pico-8 play session: hold ← + tap ❎, after a click and taps of 🅾, ❎, 🅾+❎, 🅾 in the second before t = 0

[t = 1 s] hold ← ~1s, tap ❎ ~2×
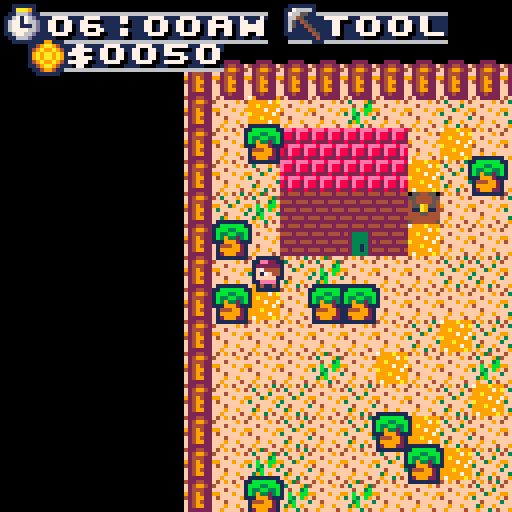
[t = 2 s] hold ← ~2s, tap ❎ ~4×
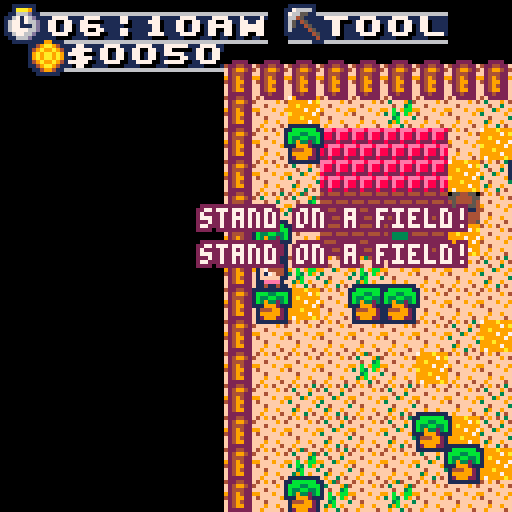
[t = 4 s] hold ← ~4s, tap ❎ ~7×
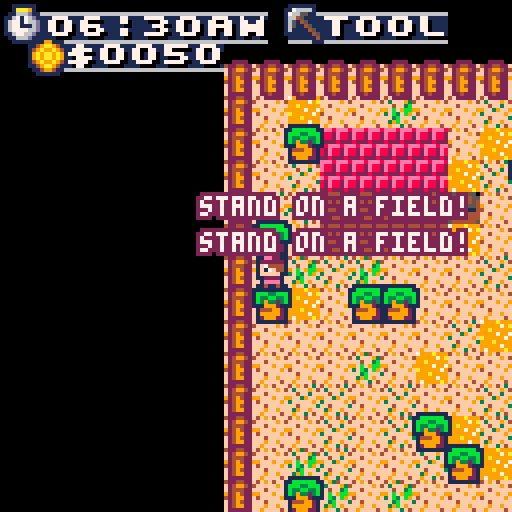
[t = 6 s] hold ← ~6s, tap ❎ ~10×
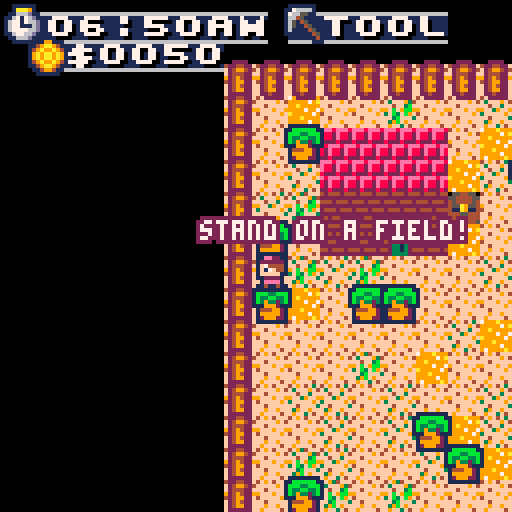
[t = 8 s] hold ← ~8s, tap ❎ ~14×
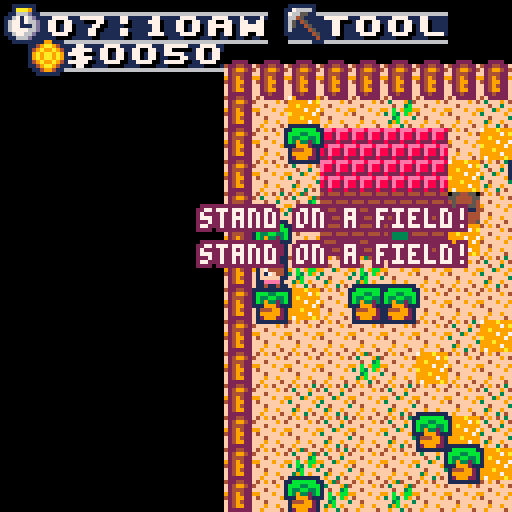

pico-8 cartridge
version 29
__lua__
-- pico's farm
-- fuwaneko games

function _init()
	music(0)
	pal(0,128,1) -- force disrupt
	pal()
	camera(96*8,0)
	
	fading=0
	fadespeed=5
	
	--sprite consts
	dirt=14
	path=15
	sgrass=10
	lgrass=11
	tree=129
	field=154
	solid_dirt=13
	fence=147
	wood=32
	chicken=163
	money=48
	stone=114
	axe=27
	hoe=28
	seeds=107
	seedling=130
	sprout=156
	plant=158
	rent=200
	days_to_rent=7
	gold=50
	
	--int consts
	sx=5 --start x
	sy=6 --start y
	t=0 --tick
	fr=8 --animation speed
	mw=63 --map width
	mh=31 --map height
	tree_flag=1 --flag for tree
	stone_flag=2 --flag for stone
	sell_spot=3 --flag for shipping
	craft_spot=4 --flag for crafting
	growth_time=600
	
	--anim consts
	idled={184,185}
	idler={186,187}
	idlel={188,189}
	idleu={190,191}
	walkd={176,177}
	walkr={178,179}
	walkl={180,181}
	walku={182,183}
	
	--misc consts
	h={-1,1,0,0}
	v={0,0,-1,1}
	walkdir={walkl,walkr,walku,walkd}
	idledir={idlel,idler,idleu,idled}
	mapobj={}
	mobs={}
	fields={}
	blips={}
	inventory={}
	tools={
								{name="scythe",sp=axe,use=tool_harvest},
								{name="hoe",sp=hoe,use=tool_plow},
								{name="seeds",sp=seeds,use=tool_seeds}
							}
	current_tool=1
	titleobj={}
	fade={[0]=0,17,18,19,20,16,22,6,24,25,9,27,28,29,29,31,0,0,16,17,16,16,5,0,2,4,0,3,1,18,2,4}
	--vars
	cx=0 --camera x
	cy=0 --camera y
	hours=6
	minutes=0
	am_pm="am"
	day=1
	menu_choice=1
	main_menu = {
														{"start",start_game},
														{"instructions",instructions},
														{"credits",credits}
													}
	
	setup_asciitables()
	init_player()
	init_map()
	init_title()
	
	instruct = {
												{"welcome!","grow crops to sell off and:make rent each week!:it'll increase over time:& with each thing you build:how long can you last?"},
												{"tools","scythe - harvest crops:hoe - plow fields:seeds - plant 'em: :stand in front of:the box by your house:to sell crops!"},
												{"controls","⬅️➡️⬆️⬇️ movement:❎ use tool:🅾️ open/close inventory"}
												}
	current_instruct=1
	
	shop={
						{"seeds - $2",plant,2,"gold","seeds",1},
						{"fence - 5 wood",fence,5,"wood","fences",1},
						{"path - 4 for $1",path,1,"gold","paths",4}
						}
	current_shop=1
	
	profits=0
	
	_drw=draw_title
	_upd=update_title
end

function _draw()
	_drw()
	draw_debug()
end

function _update()
	t+=1
	_upd()
end

function init_player()
	plyr={}
	plyr.x=sx*8
	plyr.y=sy*8
	plyr.mx=sx
	plyr.my=sy
	plyr.anim=idled
	plyr.dir=3
	plyr.spr=plyr.anim[1]
end

function init_map()
	mapweights={dirt,dirt,dirt,dirt,dirt,dirt,dirt,dirt,sgrass,sgrass,sgrass,sgrass,lgrass,lgrass,path,tree}
	
	for x=0,mw do
		for y=0,mh do
			if x==0 or x==mw or y==0 or y==mh then
				add_mob(fence,x,y,2)
				mset(x,y,solid_dirt)
			else
				tile=rnd_array(mapweights)
				if tile!=dirt and tile!=tree and mget(x,y)==dirt then
					if tile==path then
						mset(x,y,path)
					else
						add_obj(tile,x,y)
					end
				end
				if tile==tree and mget(x,y)==dirt then
					add_mob(tile,x,y,1)
					mset(x,y,tree)
				end
			end
		end
	end
end

function draw_debug()
	--printo(#fields,cx+64,cy+120,7,2)
end

function init_title()
	
	
	for i=96,127 do
		for j=0,31 do
			_t=mget(i,j)
			
			save_tile=false
			outline=0
			
			if _t==sgrass or _t==lgrass then
				mset(i,j,dirt)
				save_tile=true
			end
			if _t==tree or _t==chicken or _t==174 then
				mset(i,j,dirt)
				save_tile=true
				outline=1
			end
			if _t==fence then
				mset(i,j,dirt)
				save_tile=true
				outline=2
			end
			if _t==sprout or _t==plant then
				mset(i,j,field)
				save_tile=true
				outline=3
			end
			
			if save_tile then
				tile={}
				tile.sp=_t
				tile.x=i
				tile.y=j
				tile.o=outline
				add(titleobj,tile)
			end
		end
	end
end

function start_game()
	_upd=update_fade
	_drw=draw_fade
	next_upd=update_newday
	next_drw=draw_newday
	music(8)
	--add_inventory("seeds",20)
	--add_tool("destroy",72,tool_destroy)
end

function instructions()
	_drw=draw_instructions
	_upd=update_instructions
end

function draw_instructions()
	map()
	scroll_tile(139)
	_tx=split(instruct[current_instruct][2],":")
	bigwin(instruct[current_instruct][1],96*8+8,8,112,112,1,6,13)
	for i=0,#_tx-1 do
		print(_tx[i+1],96*8+12,24+i*12,7)
	end
	
	printo(current_instruct.."/"..#instruct,96*8+12,112,7,0)
	if current_instruct==1 then
		ntx="next ➡️ - 🅾️ close"
	else
		if current_instruct==#instruct then
			ntx="⬅️ prev"
		else
			ntx="⬅️ prev - next ➡️"
		end
	end
	printo(ntx,96*8+36,112,7,0)
end

function update_instructions()
	if btnp(🅾️) then
		_upd=update_title
		_drw=draw_title
	end
	if btnp(⬅️) then
		current_instruct-=1
	end
	if btnp(➡️) then
		current_instruct+=1
	end
	current_instruct=mid(1,current_instruct,#instruct)
end

function credits()
	_upd=update_credits
	_drw=draw_credits
end

function draw_credits()
	map()
	scroll_tile(139)
	bigwin("credits",96*8+8,8,112,112,1,6,13)
	_tx=split("made by @fuwaneko games:for toyboxjam2020:thanks to-:@thattomhall:@dw817:zep:the pico-8 community",":")
	for i=0,#_tx-1 do
		print(_tx[i+1],96*8+12,24+i*12,7)
	end
	printo("close 🅾️",96*8+12,112,7,0)
end

function update_credits()
	if btnp(🅾️) then
		_upd=update_title
		_drw=draw_title
	end	
end
-->8
--draw

function draw_title()
	
	if fading==0 then
		cls()
		
		map()
		camera(96*8,0)
		--[[
		for _t in all(titleobj) do
			if _t.o!=0 then
				ospr(_t.sp,_t.x*8,_t.y*8,_t.o)
			else
				spr(_t.sp,_t.x*8,_t.y*8)
			end
		end
		]]--
	else
		fadeout()
	end
	
	scroll_tile(139)
	
	dsprintxy(" pico's ",96*8,8,7,1,1)
	dsprintxy("  farm  ",96*8,24,7,12,12)

	for i=1,#main_menu do
		if menu_choice == i then 
			cl=12
			off=12
		else
			cl=1
			off=0
		end
		
		mo=main_menu[i]
		sprintxy("                ",96*8,48+i*12,7,cl,cl)
		sprintxy(mo[1],96*8+off+2,48+i*12,7,cl,cl)
	end
	
	print("@fuwanekogames",96*8+4,120,7,2)
end

function draw_main()
	cls()
	map()
	
	for o in all(mapobj) do
		spr(o.kind,o.x*8,o.y*8)
	end
	
	for o in all(mobs) do
		ospr(o.kind,o.x*8,o.y*8,o.outline)
	end
	
	if #fields>0 then
		draw_fields()
	end
	
	player_anim()
	ospr(plyr.spr,plyr.x,plyr.y,1)
	
	draw_hud()
	
	cx=plyr.x-64
	cy=plyr.y-64
	
	for b in all(blips) do
		b.life-=1
		if b.life<=0 then
			del(blips,b)
		end
		
		b.y-=.5
		ospr(b.sp,cx+b.x-8,cy+b.y-1,b.c)
		printo(b.txt,cx+b.x,cy+b.y,7,b.c)
	end
	
	camera(cx,cy)
	
	if plyr.mx==7 and plyr.my==5 then
		if inventory.plant!=nil and inventory.plant>0 then
			gold+=inventory.plant*2
			profits+=inventory.plant*2
			sfx(4)
			add_blip("+"..inventory.plant*3,64,64,money,3)
			inventory.plant=0
		end
	end
end

function draw_fade()
	fadeout()
end

function draw_hud()
	if #tostr(hours)==1 then
		ht="0"..hours
	else
		ht=hours
	end
	if #tostr(minutes)==1 then
		mt="0"..minutes
	else
		mt=minutes
	end
	
	if gold<10 then
		gt=" $000"..gold
	else
		if gold<100 then
			gt=" $00"..gold
		else
			if gold<1000 then
				gt=" $0"..gold
			else
				if gold<10000 then
					gt=" $"..gold
				else
					gt=" $9999+"
				end
			end
		end
	end
	
	sprintxy(" "..ht..":"..mt..am_pm,cx+3,cy+3,7,6,1)
	ospr(160,cx+2,cy+2,1)
	sprintxy(gt,cx+8,cy+10,7,6,1)
	ospr(48,cx+8,cy+10,1)
	sprintxy(" tool",cx+72,cy+3,7,6,1)
	ospr(tools[current_tool].sp,cx+72,cy+2,1)
end

function draw_inventory()
	--[[
	draw_win(cx+8,cy+8,112,112,1,6)
	sprintxy(" inventory   ",cx+9,cy+9,7,1,13)
	print("🅾️",cx+112,cy+10,6)
	]]--
	bigwin("inventory",8,8,112,112,1,6,13)
	_in=0
	for i,j in pairs(inventory) do
		_in+=1
		print(i..": "..j,cx+18,cy+12+(12*_in),7)
	end
	
	draw_toolwheel()
end

function draw_toolwheel()
	printo("current tool",cx+38,cy+100,7,0)
	printo("⬅️",cx+38,cy+112,7,0)
	printo("➡️",cx+78,cy+112,7,0)
	printo(tools[current_tool].name,cx+52,cy+112,7,0)
end

function draw_fields()
	for fi in all(fields) do
		_sx=fi.x*8
		_sy=fi.y*8-4
		st=fi.stage
		
		if st==1 then
			ospr(seedling,_sx,_sy,3)
		end
		if st==2 then
			ospr(sprout,_sx,_sy,3)
		end
		if st==3 then
			ospr(plant,_sx,_sy,3)
		end
		
	end
end

function draw_newday()
	cls()
	camera(0,0)
	daytx="day "..day
	dsprintxy("        ",0,18,7,6,1)
	dsprintxy(daytx,64-(#daytx*8),18,7,6,1)
	printc("rent of "..rent.." due in "..days_to_rent.." days",96,7)
	printc("❎ to continue",112,7)
	draw_shop(0,36)
end

function draw_shop(_x,_y)
	sprintxy("                ",_x,_y,7,6,1)
	sprintxy("shop",_x+48,_y,7,6,1)
	item=shop[current_shop]
	spr(item[2],_x+60,_y+12)
	printc(item[1],_y+24,7)
	printc("⬅️ prev ➡️ next 🅾️ buy",_y+36,7)
	printc("you have $"..gold,_y+48,7)
end

function draw_gameover()
	cls()
	camera(0,0)
	dsprintxy("        ",0,18,7,6,2)
	dsprintxy("gameover",0,18,7,6,2)
	printc("you made it "..day.." days",52,7)
	printc("and made $"..profits,64,7)
	printc("❎ play again?",82,7)
end

function update_gameover()
	if btnp(❎) then
		run()
	end
end
-->8
--update

function update_title()
	if btnp(🅾️) then
		main_menu[menu_choice][2]()
	end
	if btnp(⬆️) then
		menu_choice-=1
	end
	if btnp(⬇️) then
		menu_choice+=1
	end
	menu_choice=mid(1,menu_choice,#main_menu)
end

function update_main()
	
	handle_input()
	handle_time()
	if #fields>0 then
		update_fields()
	end
	
end

function handle_input()
	
	dx=0
	dy=0
	for i=0,3 do
		if btnp(i) then
			dx=h[i+1]
			dy=v[i+1]
		end
	end
	
	if not solid((plyr.mx+dx)*8,(plyr.my+dy)*8,0) then
		plyr.mx+=dx
		plyr.my+=dy
	else 
		if solid((plyr.mx+dx)*8,(plyr.my+dy)*8,tree_flag) then
			amt=1+flr(rnd(4))
			add_inventory("wood",amt)
			mset(plyr.mx+dx,plyr.my+dy,dirt)
			for m in all(mobs) do
				if (m.x==plyr.mx+dx) and (m.y==plyr.my+dy) then
					del(mobs,m)
				end
			end
			add_blip("+"..amt,64,64,wood,3)
			plyr.mx+=dx
			plyr.my+=dy
		end
	end
	
	plyr.mx=mid(0,plyr.mx,mw)
	plyr.my=mid(0,plyr.my,mh)
	
	if plyr.x!=plyr.mx*8 then
		plyr.x=lerp(plyr.x,plyr.mx*8,.5)
	end
	if plyr.y!=plyr.my*8 then
		plyr.y=lerp(plyr.y,plyr.my*8,.5)
	end
	
	if btnp(🅾️) then
		_upd=update_inventory
		_drw=draw_inventory
	end
	
	if btnp(❎) then
		handle_tools()
	end

end

function update_inventory()
	if btnp(🅾️) then
		_upd=update_main
		_drw=draw_main
	end
	
	if btnp(⬅️) then
		sfx(0)
		current_tool-=1
		if current_tool<1 then current_tool=#tools end
	end
	if btnp(➡️) then
		sfx(0)
		current_tool+=1
		if current_tool>#tools then current_tool=1 end
	end
end

function handle_tools()
	_t=tools[current_tool]
	if _t.use!= nil then
		_t.use()
	end
end

function update_fields()
	for f in all(fields) do
		if f.stage!=0 then
			f.time+=1
			if f.time>=growth_time and f.stage<3 then
				f.stage+=1
				f.time=0
			end
		end
	end
end

function handle_time()
	if t%30==1 then
		minutes+=10
		if minutes>=60 then
			hours+=1
			if hours>12 then
				if am_pm=="am" then
					am_pm="pm"
				else
					am_pm="am"
				end
				hours=1
			end
			minutes=0
		end
	end
	
	if am_pm=="pm" then
		fading=max(0,(hours-4)*5)
		fadeout()
	end
	
	tt=hours..":"..minutes..am_pm
	if tt=="11:0pm" then
		_upd=update_fade
		_drw=draw_fade
		next_upd=update_newday
		next_drw=draw_newday
		hours=6
		minutes=0
		am_pm="am"
		day+=1
		fading=0
		
		plyr.mx=sx
		plyr.my=sy
		
		days_to_rent-=1
		if days_to_rent==0 then
			gold-=rent
			if gold<0 then
				_upd=update_gameover
				_drw=draw_gameover
			else
				add_blip("-"..rent,64,64,money,2)
			end
			
			rent=200+(#fields*2)+day*2
			days_to_rent=7
		end
	end
end

function update_fade()
	if fading<0 then
		_upd=next_upd
		_drw=next_drw
		fading=0
	end
end

function update_newday()
	handle_shop()
	if btnp(❎) then
		_upd=update_main
		_drw=draw_main
		
		check_tools()
	end
end

function handle_shop()
	if btnp(⬅️) then
		current_shop-=1
	end
	if btnp(➡️) then
		current_shop+=1
	end
	
	current_shop=mid(1,current_shop,#shop)
	
	if btnp(🅾️) then
		item=shop[current_shop]
		cost_amt=item[3]
		cost_typ=item[4]
		
		if cost_typ!="gold" then
			if inventory[cost_typ]!=nil and inventory[cost_typ]>cost_amt then
				inventory[cost_typ]-=cost_amt
				add_inventory(item[5],item[6])
			end
		else
			if gold>=cost_amt then
				gold-=cost_amt
				add_inventory(item[5],item[6])
			end
		end
	end
end

function check_tools()
	if inventory["fences"]!=nil then
		has_tool=false
		for i=1,#tools do
			_tool=tools[i]
			if _tool.name=="fence" then
				has_tool=true
			end
		end
		
		if not has_tool then
			add_tool("fence",fence,tool_fence)
		end
	end
	
	if inventory["paths"]!=nil then
		has_tool=false
		for i=1,#tools do
			_tool=tools[i]
			if _tool.name=="path" then
				has_tool=true
			end
		end
		
		if not has_tool then
			add_tool("path",path,tool_path)
		end
	end
end
-->8
-- support library
-------------------------------
-- scroll tile
-- see that water tile?
-- this scrolls it down by 1
function scroll_tile(_tile)
 local temp
 local sheetwidth=64 -- bytes
 local spritestart=0 -- starts at mem address 0x0000
 local spritewide=4 -- 8 pixels=four bytes
 local spritehigh=sheetwidth*8 -- how far to jump down
 local startcol=_tile%16
 local startrow=flr(_tile/16)
 
 if (_tile>255) return
 -- save bottom row of sprite
 temp=peek4(spritestart+(startrow*sheetwidth*8)+(7*sheetwidth)+startcol*spritewide) -- 7th row
 for i=6,0,-1 do
  poke4(spritestart+(startrow*sheetwidth*8)+((i+1)*sheetwidth)+startcol*spritewide,peek4(spritestart+(startrow*sheetwidth*8)+(i*sheetwidth)+startcol*spritewide)) 
 end
 --now put bottom row on top!
 poke4(spritestart+(startrow*sheetwidth*8)+startcol*spritewide,temp) 
end 

-------------------------------
-- print string s at x y with
-- color c and outline optional
function print6(_s,_x,_y,_c,_o)
end
-------------------------------
-- collision detection function;
-- returns true if two boxes overlap, false if they don't;
-- x1,y1 are the top-left coords of the first box, while w1,h1 are its width and height;
-- x2,y2,w2 & h2 are the same, but for the second box.
function checkcollision(x1,y1,w1,h1, x2,y2,w2,h2)
  return x1 < x2+w2 and
         x2 < x1+w1 and
         y1 < y2+h2 and
         y2 < y1+h1
end

-------------------------------
function printc(_str,_y,_c)
 where=center_x(_str)
 if (where<0) where=0
 print(_str,where,_y,_c)
end
-------------------------------
-- centered and outlined
function printco(_str,_y,_c,_co)
 where=center_x(_str)
 if (where<0) where=0
 printo(_str,where,_y,_c,_co)
end

-------------------------------
function printo(str, x, y, c0, c1)
for xx = -1, 1 do
 for yy = -1, 1 do
 print(str, x+xx, y+yy, c1)
 end
end
print(str,x,y,c0)
end
-------------------------------
-- string width with glyphs
function strwidth(str)
 local px=0
 for i=1,#str do
  px+=(ord(str,i)<128 and 4 or 8)
 end
 --remove px after last char
 return px-1
end
-------------------------------
-- get centered on screen width
function center_x(str)
 return 64 - strwidth(str)/2
end

-------------------------------
-- sprite print
-- _c = letter color
-- _c2 = line color
-- _c3 = background color of font
-- collapse all these sprite
-- printing routines into one
-- function if you want!
function sprint(_str,_x,_y,_c,_c2,_c3)
 local i, num
 palt(0,false) -- make sure black is solid
 if (_c != nil) pal(7,_c) -- instead of white, draw this
 if (_c2 != nil) pal(6,_c2) -- instead of light gray, draw this
 if (_c3 != nil) pal(5,_c3) -- instead of dark gray, draw this
 -- make color 5 and 6 transparent for font plus shadow on screen
  
 for i=1,#_str do
  num=asc(sub(_str,i,i))+160
  spr(num,(_x+i-1)*8,_y*8)
 end
 pal()
end
-------------------------------
-- sprite print centered on x
function sprintc(_str,_y,_c,_c2,_c3)
 local i, num
 _x=63-(flr(#_str*8)/2)
 palt(0,false) -- make sure black is solid
 if (_c != nil) pal(7,_c) -- instead of white, draw this
 if (_c2 != nil) pal(6,_c2) -- instead of light gray, draw this
 if (_c3 != nil) pal(5,_c3) -- instead of dark gray, draw this
 -- make color 5 and 6 transparent for font plus shadow on screen
  
 for i=1,#_str do
  num=asc(sub(_str,i,i))+160
  spr(num,_x+(i-1)*8,_y*8)
 end
 pal()
end
-------------------------------
-- sprite print at x,y pixel coords
function sprintxy(_str,_x,_y,_c,_c2,_c3)
 local i, num
 palt(0,false) -- make sure black is solid
 if (_c != nil) pal(7,_c) -- instead of white, draw this
 if (_c2 != nil) pal(6,_c2) -- instead of light gray, draw this
 if (_c3 != nil) pal(5,_c3) -- instead of dark gray, draw this
 -- make color 5 and 6 transparent for font plus shadow on screen
  
 for i=1,#_str do
  num=asc(sub(_str,i,i))+160
  spr(num,_x+(i-1)*8,_y)
 end
 pal()
end
-------------------------------
-- double-sized sprite print at x,y pixel coords
function dsprintxy(_str,_x,_y,_c,_c2,_c3)
 local i, num,sx,sy
 palt(0,false) -- make sure black is solid
 if (_c != nil) pal(7,_c) -- instead of white, draw this
 if (_c2 != nil) pal(6,_c2) -- instead of light gray, draw this
 if (_c3 != nil) pal(5,_c3) -- instead of dark gray, draw this
 -- make color 5 and 6 transparent for font plus shadow on screen
 -- (btw you can use this technique
 -- just to draw sprites bigger)
 for i=1,#_str do
  num=asc(sub(_str,i,i))+160
  sy=flr(num/16)*8
  sx=(num%16)*8
  sspr(sx,sy,8,8,_x+(i-1)*16,_y,16,16)
 end
 pal()
end
-------------------------------
function draw_rwin(_x,_y,_w,_h,_c1,_c2)
 -- would check screen bounds but may want to scroll window on?
 if (_w<12 or _h<12) return(false) -- min size
 -- okay draw inside
 rectfill(_x+3,_y+1,_x+_w-3,_y+_h-1,_c1) -- x big middle bit
 line(_x+2,_y+3,_x+2,_y+_h-3,_c1) -- x left edge taller
 line(_x+1,_y+5,_x+1,_y+_h-5,_c1) -- x left edge shorter
 line(_x+_w-2,_y+3,_x+_w-2,_y+_h-3,_c1) -- x right edge taller
 line(_x+_w-1,_y+5,_x+_w-1,_y+_h-5,_c1) -- x right edge shorter
 --now the border left side
 line(_x,_y+5,_x,_y+_h-5,_c2) -- x longest leftmost edge
 line(_x+1,_y+3,_x+1,_y+4,_c2) -- x 2 left top
 line(_x+1,_y+_h-4,_x+1,_y+_h-3,_c2) -- x 2 left btm
 pset(_x+2,_y+2,_c2)  -- x 1 top dot
 pset(_x+2,_y+_h-2,_c2)  -- x 1 btm dot
 line(_x+3,_y+1,_x+4,_y+1,_c2)  -- x 2 top curve
 line(_x+3,_y+_h-1,_x+4,_y+_h-1,_c2)  -- x 2 btm curve
 --now the border right side
 line(_x+_w,_y+5,_x+_w,_y+_h-5,_c2) -- x longest leftmost edge
 line(_x+_w-1,_y+3,_x+_w-1,_y+4,_c2) -- x 2 left top
 line(_x+_w-1,_y+_h-4,_x+_w-1,_y+_h-3,_c2) -- x 2 left btm
 pset(_x+_w-2,_y+2,_c2)  -- x 1 top dot
 pset(_x+_w-2,_y+_h-2,_c2)  -- x 1 btm dot
 line(_x+_w-3,_y+1,_x+_w-4,_y+1,_c2)  -- x 2 top curve
 line(_x+_w-3,_y+_h-1,_x+_w-4,_y+_h-1,_c2)  -- x 2 btm curve
 -- top and bottom!
 line(_x+5,_y,_x+_w-5,_y,_c2) -- x top
 line(_x+5,_y+_h,_x+_w-5,_y+_h,_c2) -- x bottom
end
-------------------------------
-- draw simple rectangular window
-- with a frame
function draw_win(_x,_y,_w,_h,_c1,_c2)
 rectfill(_x,_y,_x+_w,_y+_h,_c1)
 rect(_x,_y,_x+_w,_y+_h,_c2)
end
------------------------------
--map collide by enargy
function solid(x,y,flag)
 local tx = flr(x/8)
 local ty = flr(y/8)
 tileid = mget(tx,ty)
 return fget(tileid,flag)
end
------------------------------
--outlined sprite
function ospr(sp,x,y,c)
	for k=1,15 do
		pal(k,c)
	end
	for i=x-1,x+1 do
		for j=y-1,y+1 do
			spr(sp,i,j)
		end
	end
	pal()
	spr(sp,x,y)
end	
------------------------------
--animate
function anim(tb)
	return tb[flr(t/fr)%#tb+1]
end
----------------------------
-- sets up ascii tables
-- by yellow afterlife
-- https://www.lexaloffle.com/bbs/?tid=2420
-- btw after ` not sure if 
-- accurate
function setup_asciitables()
 chars=" !\"#$%&'()*+,-./0123456789:;<=>?@abcdefghijklmnopqrstuvwxyz[\\]^_`|██▒🐱⬇️░✽●♥☉웃⌂⬅️🅾️😐♪🅾️◆…➡️★⧗⬆️ˇ∧❎▤▥~"
 -- '
 s2c={}
 c2s={}
 for i=1,#chars do
  c=i+31
  s=sub(chars,i,i)
  c2s[c]=s
  s2c[s]=c
 end
end
---------------------------
function asc(_chr)
 return s2c[_chr]
end
---------------------------
function chr(_ascii)
 return c2s[_ascii]
end
---------------------------
--fade
-- function to fade screen
-- one cycle at a time
function fadeout()
local c,p=0,0
  fading+=1
  if fading%fadespeed==1 then
    fadestep()
    if fading==7*fadespeed+1 then
      cls()
      pal()
      fading=-1
    end
  end
end
-----------------------
--fade func
function fadestep()
	for i=0,15 do
	  c=peek(24336+i)
	  if (c>=128) c-=112
	  p=fade[c]
	  if (p>=16) p+=112
	  pal(i,p,1)
	end
end
-->8
--extras
function add_obj(kind,x,y)
	if kind!=field and kind!=nil then
		o={}
		o.kind=kind
		o.x=x
		o.y=y
		add(mapobj,o)
	else
	
	end
end

function add_mob(kind,x,y,outline)
	if kind!=nil and x!=plyr.mx*8 and y!=plyr.my*8 then
		o={}
		o.kind=kind
		o.x=x
		o.y=y
		o.outline=outline
		add(mobs,o)
	end
end

function rnd_array(tb)
	return tb[flr(rnd(#tb+1))]
end

function lerp(a,b,f)
	return a+f*(b-a)
end

function add_blip(txt,x,y,sp,c)
	bl={}
	bl.txt=txt
	bl.sp=sp
	bl.x=x
	bl.y=y
	bl.c=c
	bl.life=30
	
	add(blips,bl)
end

function add_inventory(item,amount)
	sfx(1)
	if inventory[item]==nil then
		inventory[item]=amount
	else
		inventory[item]+=amount
	end
end

function bigwin(_title,_x,_y,_w,_h,_c1,_c2,_c3) 
	draw_win(cx+_x,cy+_y,_w,_h,_c1,_c2)
	draw_win(cx+_x+1,cy+_y+1,_w-2,7,_c3,_c1)
	sprintxy(" ".._title,cx+_x+2,cy+_y+1,7,_c1,_c3)
	print("🅾️",cx+_w,cy+_y+2,_c2)
end

function add_tool(name,sp,use) 
	add(tools,{name=name,sp=sp,use=use})
end

function player_anim()
	--figure out player state
	plyr.anim=idledir[plyr.dir]
	for i=0,3 do
		if btn(i) then
			plyr.dir=i+1
			--plyr.anim=walkdir[i+1]
		end
	end
	plyr.spr=anim(plyr.anim)
end

-->8
---tool functions
function tool_plow()
	sfx(3)
	if mget(plyr.mx,plyr.my)==field then
		for f in all(fields) do
			if f.x==plyr.mx and f.y==plyr.my then
				if f.stage==3 then
					add_inventory("plant",3)
				else if f.stage>0 then
					add_inventory("seeds",1)
				end
				end
				
				del(fields,f)
				mset(plyr.mx,plyr.my,dirt)
			end	
		end		
	else
		mset(plyr.mx,plyr.my,field)
		
		for _o in all(mapobj) do
			if _o.x==plyr.mx and _o.y==plyr.my then
				del(mapobj,_o)
			end
		end
		
		nf={}
		nf.x=plyr.mx
		nf.y=plyr.my
		nf.stage=0
		nf.time=0
		
		add(fields,nf)
	end
end

function tool_seeds()
	if inventory.seeds!=nil and inventory.seeds>0 then
		on_field=false
		
		for f in all(fields) do
			if f.x==plyr.mx and f.y==plyr.my then
				on_field=true
				if f.stage==0 then
					f.stage=1
					inventory["seeds"]-=1
				else
					add_blip("no room!",64,64,0,2)
				end
			end
		end
		
		if on_field==false then
			add_blip("plow first!",64,64,28,2)
		end
	else
		add_blip("no seeds left!",64,64,0,2)
	end
end

function tool_harvest()
	on_field=false
	
	for f in all(fields) do
		if f.x==plyr.mx and f.y==plyr.my then
			on_field=true
			if f.stage==3 then
				add_inventory("plant",3)
				f.stage=0
				f.time=0
				add_blip("+3",64,64,plant,3)
			else
				add_blip("not ready!",64,64,0,2)
			end
		end
	end
	
	if on_field==false then
		add_blip("stand on a field!",50,64,0,2)
	end
end

function tool_path()
	if inventory["paths"]>0 then
		mset(plyr.mx,plyr.my,path)
		sfx(2)
	else
		add_blip("no paths left!",50,64,2)
	end
end

function tool_fence()
	if inventory["fences"]>0 then
		mset(plyr.mx,plyr.my,solid_dirt)
		add_mob(fence,plyr.mx,plyr.my,2)
		sfx(2)
	else
		add_blip("no fences left!",50,64,2)
	end
end

function tool_destroy()
	_d = plyr.dir
	_x=h[_d+1]
	_y=v[_d+1]
	for m in all(mobs) do
		if m.x==(plyr.mx+_x)*8 and m.y==(plyr.my+_y)*8 then
			del(mobs,m)
		end
	end
	mset(plyr.mx+_x,plyr.my+_y,dirt)
end
__gfx__
00000000424442444244424442444244424442446066606612222221feeeeee87bbbbbb30000004000000030000300000b0dd0304f9f4fff4f9f4fff7999a999
0000000022222222222222222222222222222222007777002d2222d2e8888882b3333331040000000300000003000030d3000b0dfffff9f4fffff9f49999979a
00000000444244424442544242333324428888246676d75022444422e8811882b33773310000040000000300000003b0000b0300ff4fffffff4fffff99a99999
00000000222222222222222222333322228888220077770024222242e8866882b3366531000400000003000000b00bb0b00300009fff9ff99fff9ff999997997
0000000024442444244425444233332442888824067d675624442442e8877282b3355131400000003000000030b30b003000dd0b4fffff9f4fffff9fa9999979
00000000222222222222222222331322228818220077770024222a92e8822182b33113310000000400000003003b00030b000003ff4fffffff4fffff999a9999
00000000442444244424442442331324428818246605550624424442e8888882b33333310400000003000000030b00000300b000ff9ff9ffff9ff9ff99999799
0000000022222222222222222233332222888822000000002422224282222222311111110000400000003000000030000dd030b0f9ffff4ff9ffff4f979999a9
333b333bb333b33b0000000005500550005070500500700000dddd00656565650d0aa000000aa000760000000766660006566650777777500007a90000000070
33b333b3bb333b33000000000765676005076005000760050dddddd0666666650df99f000df99f0006500000766550000666666576666650000a0000000006d6
3b333b333bb333b300000000076007605076660050766700dddddddd662226650de11e000de11e0700650000664500000659405676565650000aa90000006d60
b333b33333bb333b076007600765676050766605007676000555555066666665d55660070d66660200065006650450000009400076666650000a00000006d000
333b333bb33bb33307656760076007600766767007667670066666606655566509066602d5d6609200006560650045000009400076565650000a0000076d0000
33b333b33b33bb330760076000000000576676655761166506dd6c6066111665000cc092090cc00200000650600004500009400076565650007aa9007dd6d000
3b333b3333b33bb31765676100000000766767667610016606dd6c606611166500c11c0200c11c000000604500000045000940000766650000a00a006d06d000
b333b333b33b33bb1d211d2100000000565655656610016606dd6660cc444ccc044004400440044000060004000000040009400000555000009aa900076d0000
0bb3b3b030bbb0030150051001500510940000499999999994000049000099997667060000065000d777777dd55550000076dc0000999900000000000007d000
bb3b3b350bbb3300157556511575515194544449444444444444444400094444641605000065d650566666657665d650075555d0094444900000000000766d00
b3b33333bb3bbb305757651557576515945555490550055004555550009440006666666065616560566666657661656001c6dc109444444900000000076666d0
b3333335b3b3b33505766650057656509400004904500450045004500944000011111156006176d011111155766176d007cc6d50999aa9990000000000044000
0b4334503bbb3b3505666650056565509400004904500450045004509945400076d176d57661110076d176d57661110007cc6d50955aa5590007d00000094000
0009450033b3b355575665155516551594544449045004500454445094405400656165606161d650656165607661d65007cc6d509544444900766d0000094000
0009450003335550156551511155515194555549444444444455554494000544d650d65064616560d650d6507661656007cc6d5095444449076666d000094000
095454540033350301500510015005109400004999999999940000499400004900000000766176d000000000d55176d00066d500999999990004400000094000
000990000777770000077000007dd50000766500055445500000700006766650000700009999999975070560eee8eee84f9f4fff4f9f4fff4f9f4fff4f9f4fff
049aa94075666660007667000007500007666650554444550000770000565100007a90009004040556565650e882e882fffff9f4fffff9f4fffff9f4fffff9f4
49a99a940065d56000077000077665507666666545444454000076700067650007aaa9009444444505777500e882e882ff4fffffff4fffffff4fffffff4fffff
9a9aa9a900666660076666707766665576565565455a9554000077770067650007aaa9009000400576776660822282229fff9ff99fff9ff99fff9ff99fff9ff9
9a9aa9a900655d60765555677666666576666665411a911407007000006765000a9999009444444505766500e8eee8ee4fffff9f4fffff9f4fffff9f4fffff9f
49a99a940066666065000056766666657655656544455444766666670067650075565590955555555656565082e882e8ff4fffffff4fffffff4fffffff4fffff
049aa940006777775650056577666655766666654444444407666670006765000aaaa900000550007506056082e882e8ff9ff9ffff9ff9ffff9ff9ffff9ff9ff
004994000055555005677650077665506555555554444445007777000676665000000000050640050000000022822282f9ffff4ff9ffff4ff9ffff4ff9ffff4f
00000000000005d9007a4200000000000000000900009999900a000000000000000000000049400000040000a7a9999900076000000000000001000000000000
0e82e82000555d5507a9942000000000000909aa009999aa09000a900009000009009090049a94000049400004a994400007610000111000001c10000eeeee20
e788888205d6d5550a999940000000000000aaaa09a9aaaa00009000008aa800008aa80049a7a940049a9400097999400007610001ccc10001c7c1007262626c
e88888825d7ddd500a99994000000009090a9a9a099a9909a000000000a77a9009a77a009a777a9449a7a94009a99990707765071c777c1001c7c10015252520
0888882056dddd500a9999400000a09a00a9a9a999a997900090000009a77a0000a77a9049a7a940049a9400099a99407667665601ccc10001c7c10002e50000
0088820055ddd5500ae999400000099a09aa9a7799a970000a000000008aa800008aa800049a940000494000009994007676656500111000001c10005e200000
000820000555550007fe9420000099a70aa9a7779aa090000900000000009000090900900049400000040000000a900007655651000000000001000025200000
0000000000555000007942000009aa779aaa97779aa90000000000000000000000000000000400000000000007a9994000766510000000000000000000000000
000550000005500005677650000550000567765000ddd0000000000000033000060aa05065656565757575751111111111111111111111112888888212888821
00566500005666000567765000566500567777650d666d0003333330033bb33006aa00505dddddd66060606015555555555555555555555188eeee88288ee882
0567765066677760567777650567765067766776d67666d033bbbb3333b77b3306a00a506d5555d5575757571565505050505050505556518ea77ae888eaae88
5677776577777776567777655675576577655677d66666d03b7777b33b7777b30600aa505d5cc6d6060606061555550505050505050555518e7777e88ea77ae8
6777777677777777677557765675576556500565dd666d503b7777b33b7777b3060aa0506d5cc6d5757575751555505050505050505555518e7777e88ea77ae8
77777777666775577777777705677650050000500dddd50033bbbb3333b77b3306aa00505d5666d6606060601555550505050505050555518ea77ae888eaae88
56666665005677505666666500566500000000000055500003333330033bb33006a00a506dddddd55757575715655050505050505055565188eeee88288ee882
05555550000566000555555000055000000000000000000000000000000330000600aa5055555555060606061555555555555555555555512888888212888821
00aaaa000007000000dddd0000dddd000022220050222205bb0bb0bb0b0bb0b00000bbb000000000000990003bb1000000666000000770000076660000766600
0a999940000e00000d7cc7d00d7cc7d0552882550528825003abba30b3abba3b000b1b1ba000bbb000007900b3b3b10006000600007755000712826007282160
a979979400e88000d70cc07dd77cc77d22588522225885220bbbbbb00bbbbbb00a0bbbbbb00b1b1b009a9990bb3bbb1060700060077665500612825006282150
a71991740e111800d77cc77dd70cc07d271881722708807203baab3003baab30b00b3707b00bbbbb0979a99913b3b3b160000060775555550066550000665500
a9999994e8191880dccccccddccccccd2888888228888882b003300b00033000b00bbb00b00b370799a999790bbb3bb160000060775e275507d75d6007d75d60
a992299408111820dcc11ccddcc11ccd28881882288188820b3bb3b00b3bb3b0bb0bbbb0bb0bb3309997aa9901b3b3b106000600775227557d7dd5d67d7dd5d6
b30880d5008882000dccccd00dceecd0028888299288882000bbbb00b0bbbb0b0bb0bbbbbbb0bbbb0999a990001bbb3000666000777776557d7dd5d57d7dd5d5
ff0ee0660008200000dddd0000dddd0099222290092222990bb33bb000b33b0000bbbbb00bbbbbb0009a99000001110b00000000055555500665565006655650
08000080a00700b00056650000077000004aa4000077770000777700000000076776d7765000000000d7cd0009aaaa900000567700a7777d0007700000077000
0000000007a00bba056766500076650044a77a4407666670000666700000007676675665650000000d77ccd09a1aa1a9000567760a6666dd0076670000700700
00880800077bba7b5676666500766500aa7777aa71166117a0776657000007667667566566500000d777cccd9a5aa5a905677775a7777d5d0766667007000070
8008e808b0b7aab067666666007665004aa77aa4712662177a6666660000766676675665666500007777cccc9aaaaaa95677775076666d5d7666666770000007
008ee80000ba7ab0666666660076650004a77a40066116606d666666000766667667566566665000dcccdddd09affa900567777676666d5d0005500000077000
000888000b7b77ab56666665007665004a7aa7a405666650d05661150076666676675665666665000dccddd09a9aa9a95677766576666d5d0006600000700700
000000800ab0b7aa05666650076666504aa44aa4006116000006665007666666766756656666665000dcdd00a900009a6777655076666dd00006600007000070
08008000ab0000a00056650006555550aa0000aa0056650000665000766666666552155666666665000dd0009a9009a9776650006ddddd000006600070000007
b3b00b3b0bbbbbb00000000000000900aaaaaaaaaaaaaaaa994499444444444499999999555555555555555533333333666d6666dd5555ddcccccccc00088000
b039930bbbb33bbb0000000000009a90aaa999aaaaaa99aa944494444444444499444499555d55ddd55dd55d3b3333b36dd666d6d566665dcccccccc00800800
00999200b33bb33b0000000000000900aaaaaa9aaaaaaa9a444444444444444444444444dddddddddddddddd3333333366dd6d6656666665cccccccc08099080
00944200b393323b0000000000e00b00aa9aaa9a99aaaaaa1414141499449944991111995d55d555dd555d55333333336d66666656666665cccccccc80900908
0099920000999200000000000eae0300a9aaa9aaaa9aaaaa414141419444944494111149dddddddddddddddd3333333366666dd656666665cccccccc80900908
09999920044499200000000000e00300a9aaaaaaaaaaa9aa11111111444444449911119955dd5d55d555d55d333333336666d6665d6666d5cccccccc08099080
044499200999992000000b0000b00300aa99aaaaaa999aaa000000004444444444111144dddddddddddddddd3b3333b36dd666ddd5dddd5d1cc11cc100800800
029992200299922000b0030000300300aaaaaaaaaaaaaaaa000000004444444499111199555555555555555533333333d666666ddd5555dd1111111100088000
00000000002222200777000000044000000aa000007000000777700000bbbbbbbbbbbbbbbbbbbb002222222222222222000000000000000000000bbb00990000
2222222202944442067770000049940000a7aa0000700000070070000b333b333b333b3333b333b042244224422442240000000000000000000b3b3b00049000
44444444029999420677770000444200007aa90000700000070070000b34333433343334433343b04444444444444444000000000000000000bbb3bb09094090
44444444022222220677777000494200007aa9007770000077077000b3444444444444444444443b44444444444444220b00000000000000003b3b3094994949
222222220294949206777700004992000a7aaa907770000077077000b3344444444444444444433b4444444444444422b0b0bb00000000000bb3bbb099494490
222222220294949206777000004942000aaa99900000000000000000bb34444444444444444443bb444444444222444400b0b0b0000000000b3b3b0009949900
2442442402949492066600000049920000666d000000000000000000b3344224422442244224433b4224422442224224000b0000077707703bbb000000949000
22422424002222200000000000042200000000000000000000000000b3222222222222222222223b2222222222222222000b0000777777773300000000040000
00aaa900000ee0000000000000800000008000000000000000000000008008000000000000808000000000000fffff000fffff000fffff00002ee20000000000
00666d000eeaaee0000ee0000877000008770000008000000007000000088000000000000008800000000800f44444f0f44444f0f44444f002222220002ee200
067176d00eeaaee00eeaaee0a7170007a7170f0708770007000770700088e800080880800088e80008088000f4fff4f0f4fff4f0f4fff4f0047ff74002222220
6771766db0beeb0b0eeaaee0087777770877ff77a71777770004007708888e800088e80008888e800088e800f4f4f4f0f4f4f4f0f4f4f4f0471ff17404ffff40
6771116db3bbbb3b0bbeebb0077fff77077fff77087fff77009994400818818008888e800818888008888e80f4f444f0f4f444f0f4f444f00ffffff0471ff174
6777766d3bb1b1bb33bb1b1b077ff7700777f770077ff7700949994002888e8001888e100288888001888e80f4ff22f0f4ff1e10f4fff1e1002222000ffffff0
067766d03bbbbbbb33bbbbbb0077770000a7770000777a00099494400288888002888880022288800222888044422220444feee0444feeee00eeee0000eeee00
00666d000333333003333330000a0a0000000a00000a000009944400002228000022280000222200002222000422220004eeeee004eeeeee0040040000400400
0002ee2002ee20000022ee000022ee0000ee220000ee22000222200000022220002ee200000000000022ee000000000000ee2200000000000022220000000000
002222222222220002222220022222200222222002222220222222000022222202222220002ee200022222200022ee000222222000ee22000222222000222200
0447ff7447ff7440044447f0044447f00f7444400f7444404444444004444444047ff74002222220044447f0022222200f744440022222200444444002222220
0471ff1771ff1740044f71f0044f71f00f17f4400f17f440f4444f4004f4444f471ff174047ff740044f71f0044447f00f17f4400f7444404f4444f404444440
00ffffffffffff0000fffff000fffff00fffff000fffff00ffffff0000ffffff0ffffff0471ff17400fffff0044f71f00fffff000f17f4400ffffff04f4444f4
0022220000222200002222000022220000222200002222000022220000222200002222000ffffff00022220000fffff0002222000fffff00002222000ffffff0
00eee400004eee0000eee400004eee00004eee0000eee40004eeee0000eeee4000eeee0000eeee0000eeee0000eeee0000eeee0000eeee0000eeee0000eeee00
00400000000004000040000000000400000004000040000000000400004000000040040000400400004004000040040000400400004004000040040000400400
66666666666666666666666666666666666666666666666666666666666666666666666666666666666666666666666666666666666666666666666666666666
55555555555775555775775557757755555775555775577557777555555775555557755555577555775557755557755555555555555555555555555555555775
55555555555770555770770577777775557777755770770057777055555770555577005555557755577577005557705555555555555555555555555555557700
55555555555770555500500557707700577770005507700555770775555500555577055555557705777777755777777555555555577777755555555555577005
55555555555500555555555577777775550777755577077557707700555555555577055555557705577077005557700055775555550000005555555555770055
55555555555775555555555557707700577777005770077057707705555555555557755555577005770057755557705555770555555555555577555557700555
55555555555500555555555555005005550770055500550055775775555555555555005555550055500555005555005557700555555555555577055555005555
66666666666666666666666666666666666666666666666666666666666666666666666666666666666666666666666666666666666666666666666666666666
66666666666666666666666666666666666666666666666666666666666666666666666666666666666666666666666666666666666666666666666666666666
55777755555775555777775557777755555777755777777555777755577777755577775555777755555775555557755555557755555555555577555557777755
57700775557770555500077555000775557707705770000057700005550007705770077557700775555770555557705555577005557777555557755555000775
57705770555770555577770055577700577007705777775557777755555577005577770055777770555500555555005555770055555000055555775555577700
57705770555770555770000555550775577777705500077557700775555770055770077555500770555775555557755555577555557777555557700555550005
55777700557777555777777557777700550007705777770055777700555770555577770055777700555770555557705555557755555000055577005555577555
55500005555000055500000055000005555555005500000555500005555500555550000555500005555500555577005555555005555555555550055555550055
66666666666666666666666666666666666666666666666666666666666666666666666666666666666666666666666666666666666666666666666666666666
66666666666666666666666666666666666666666666666666666666666666666666666666666666666666666666666666666666666666666666666666666666
55777755557777555777775555777755577777555577777555777775557777555775577555777755555577755775577557755555575555755775577555777755
57700775577007755770077557700775577007755770000057700000577000055770577055577005555557705770770057705555577557705777577057700775
57707770577777705777770057705500577057705777775557777755577077755777777055577055555557705777700557705555577777705777777057705770
57705000577007705770077557705775577057705770000557700005577057705770077055577055577557705770775557705555577777705770777057705770
55777775577057705777770055777700577777005577777557705555557777005770577055777755557777005770577555777775577007705770577055777700
55500000550055005500000555500005550000055550000055005555555000055500550055500005555000055500550055500000550055005500550055500005
66666666666666666666666666666666666666666666666666666666666666666666666666666666666666666666666666666666666666666666666666666666
66666666666666666666666666666666666666666666666666666666666666666666666666666666666666666666666666666666666666666666666666666666
55777755557777555777775555777775577777755775577557755775577557755775577557755775577777755777775557755555577777555557755555555555
57700775577007755770077557700000555770005770577057705770577777705577770055777700550077005770000555775555550077055577775555555555
57777700577057705777770055777755555770555770577057705770577777705557700555577005555770055770555555577555555577055770077555555555
57700005577077005770077555500775555770555770077055777700577007705577775555577055557700555770555555557755555577055500550055555555
57705555557707755770577057777700555770555577770055577005570055705770077555577055577777755777775555555775577777055555555557777775
55005555555005005500550055000005555500555550000555550055550555505500550055550055550000005500000555555500550000055555555555000000
66666666666666666666666666666666666666666666666666666666666666666666666666666666666666666666666666666666666666666666666666666666
__gff__
0101010101000000000000000001000000000000000000000000000000000000000000000000000000000000000000000000000000000000000001010810010100000000000000000000000000000000000000000000000000000000000000000000000000000000000000000000000000000000000000000000000000000000
00030000000000000000000000000000000000000000000000000000000000000000000000000000000000000000000000000000000000000000000000000000000000000000000000000000000000000000000000000000000000000000000000000000000000000000000000000000000000000000000000000000000000d0
__map__
0e0e0e0e0e0e0e0e0e0e0e0e0e0e0e0e0e0e0e0e0e0e0e0e0e0e0e0e0e0e0e0e0e0e0e0e0e0e0e0e0e0e0e0e0e0e0e0e0e0e0e0e0e0e0e0e0e0e0e0e0e0e0e0000000000000000000000000000000000000000000000000000000000000000008b8b8b8b8b8b8b8b8b8b8b8b8b8b8b8b8b8b8b8b8b8b8b8b8b8b8b8b8b8b8b8b
0e0e0e0e0e0e0e0e0e0e0e0e0e0e0e0e0e0e0e0e0e0e0e0e0e0e0e0e0e0e0e0e0e0e0e0e0e0e0e0e0e0e0e0e0e0e0e0e0e0e0e0e0e0e0e0e0e0e0e0e0e0e0e0000000000000000000000000000000000000000000000000000000000000000008b8b8b8b8b8b8b8b8b8b8b8b8b8b8b8b8b8b8b8b8b8b8b8b8b8b8b8b8b8b8b8b
0e0e0e3b3b3b3b0e0e0e0e0e0e0e0e0e0e0e0e0e0e0e0e0e0e0e0e0e0e0e0e0e0e0e0e0e0e0e0e0e0e0e0e0e0e0e0e0e0e0e0e0e0e0e0e0e0e0e0e0e0e0e0e0000000000000000000000000000000000000000000000000000000000000000008b8b8b8b8b8b8b8b8b8b8b8b8b8b8b8b8b8b8b8b8b8b8b8b8b8b8b8b8b8b8b8b
0e0e0e3b3b3b3b0e0e0e0e0e0e0e0e0e0e0e0e0e0e0e0e0e0e0e0e0e0e0e0e0e0e0e0e0e0e0e0e0e0e0e0e0e0e0e0e0e0e0e0e0e0e0e0e0e0e0e0e0e0e0e0e0000000000000000000000000000000000000000000000000000000000000000008b8b8b8b8b8b8b8b8b8b8b8b8b8b8b8b8b8b8b8b8b8b8b8b8b8b8b8b8b8b8b8b
0e0e0e01010101350e0e0e0e0e0e0e0e0e0e0e0e0e0e0e0e0e0e0e0e0e0e0e0e0e0e0e0e0e0e0e0e0e0e0e0e0e0e0e0e0e0e0e0e0e0e0e0e0e0e0e0e0e0e0e0000000000000000000000000000000000000000000000000000000000000000008b8b8b8b8b8b8b8b8b8b8b8b8b8b8b8b8b8b8b8b8b8b8b8b8b8b8b8b8b8b8b8b
0e0e0e010103010e0e0e0e0e0e0e0e0e0e0e0e0e0e0e0e0e0e0e0e0e0e0e0e0e0e0e0e0e0e0e0e0e0e0e0e0e0e0e0e0e0e0e0e0e0e0e0e0e0e0e0e0e0e0e0e0000000000000000000000000000000000000000000000000000000000000000008b8b8b8b8b8b8b8b8b8b8b8b8b8b8b8b8b8b8b8b8b8b8b8b8b8b8b8b8b8b8b8b
0e0e0e0e0e0e0e0e0e0e0e0e0e0e0e0e0e0e0e0e0e0e0e0e0e0e0e0e0e0e0e0e0e0e0e0e0e0e0e0e0e0e0e0e0e0e0e0e0e0e0e0e0e0e0e0e0e0e0e0e0e0e0e0000000000000000000000000000000000000000000000000000000000000000008b8b8b8b8b8b8b8b8b8b8b8b8b8b8b8b8b8b8b8b8b8b8b8b8b8b8b8b8b8b8b8b
0e0e0e0e0e0e0e0e0e0e0e0e0e0e0e0e0e0e0e0e0e0e0e0e0e0e0e0e0e0e0e0e0e0e0e0e0e0e0e0e0e0e0e0e0e0e0e0e0e0e0e0e0e0e0e0e0e0e0e0e0e0e0e0000000000000000000000000000000000000000000000000000000000000000008b8b8b8b8b8b8b8b8b8b8b8b8b8b8b8b8b8b8b8b8b8b8b8b8b8b8b8b8b8b8b8b
0e0e0e0e0e0e0e0e0e0e0e0e0e0e0e0e0e0e0e0e0e0e0e0e0e0e0e0e0e0e0e0e0e0e0e0e0e0e0e0e0e0e0e0e0e0e0e0e0e0e0e0e0e0e0e0e0e0e0e0e0e0e0e0000000000000000000000000000000000000000000000000000000000000000008b8b8b8b8b8b8b8b8b8b8b8b8b8b8b8b8b8b8b8b8b8b8b8b8b8b8b8b8b8b8b8b
0e0e0e0e0e0e0e0e0e0e0e0e0e0e0e0e0e0e0e0e0e0e0e0e0e0e0e0e0e0e0e0e0e0e0e0e0e0e0e0e0e0e0e0e0e0e0e0e0e0e0e0e0e0e0e0e0e0e0e0e0e0e0e0000000000000000000000000000000000000000000000000000000000000000008b8b8b8b8b8b8b8b8b8b8b8b8b8b8b8b8b8b8b8b8b8b8b8b8b8b8b8b8b8b8b8b
0e0e0e0e0e0e0e0e0e0e0e0e0e0e0e0e0e0e0e0e0e0e0e0e0e0e0e0e0e0e0e0e0e0e0e0e0e0e0e0e0e0e0e0e0e0e0e0e0e0e0e0e0e0e0e0e0e0e0e0e0e0e0e0000000000000000000000000000000000000000000000000000000000000000008b8b8b8b8b8b8b8b8b8b8b8b8b8b8b8b8b8b8b8b8b8b8b8b8b8b8b8b8b8b8b8b
0e0e0e0e0e0e0e0e0e0e0e0e0e0e0e0e0e0e0e0e0e0e0e0e0e0e0e0e0e0e0e0e0e0e0e0e0e0e0e0e0e0e0e0e0e0e0e0e0e0e0e0e0e0e0e0e0e0e0e0e0e0e0e0000000000000000000000000000000000000000000000000000000000000000008b8b8b8b8b8b8b8b8b8b8b8b8b8b8b8b8b8b8b8b8b8b8b8b8b8b8b8b8b8b8b8b
0e0e0e0e0e0e0e0e0e0e0e0e0e0e0e0e0e0e0e0e0e0e0e0e0e0e0e0e0e0e0e0e0e0e0e0e0e0e0e0e0e0e0e0e0e0e0e0e0e0e0e0e0e0e0e0e0e0e0e0e0e0e0e0000000000000000000000000000000000000000000000000000000000000000008b8b8b8b8b8b8b8b8b8b8b8b8b8b8b8b8b8b8b8b8b8b8b8b8b8b8b8b8b8b8b8b
0e0e0e0e0e0e0e0e0e0e0e0e0e0e0e0e0e0e0e0e0e0e0e0e0e0e0e0e0e0e0e0e0e0e0e0e0e0e0e0e0e0e0e0e0e0e0e0e0e0e0e0e0e0e0e0e0e0e0e0e0e0e0e0000000000000000000000000000000000000000000000000000000000000000008b8b8b8b8b8b8b8b8b8b8b8b8b8b8b8b8b8b8b8b8b8b8b8b8b8b8b8b8b8b8b8b
0e0e0e0e0e0e0e0e0e0e0e0e0e0e0e0e0e0e0e0e0e0e0e0e0e0e0e0e0e0e0e0e0e0e0e0e0e0e0e0e0e0e0e0e0e0e0e0e0e0e0e0e0e0e0e0e0e0e0e0e0e0e0e0000000000000000000000000000000000000000000000000000000000000000008b8b8b8b8b8b8b8b8b8b8b8b8b8b8b8b8b8b8b8b8b8b8b8b8b8b8b8b8b8b8b8b
0e0e0e0e0e0e0e0e0e0e0e0e0e0e0e0e0e0e0e0e0e0e0e0e0e0e0e0e0e0e0e0e0e0e0e0e0e0e0e0e0e0e0e0e0e0e0e0e0e0e0e0e0e0e0e0e0e0e0e0e0e0e0e0000000000000000000000000000000000000000000000000000000000000000008b8b8b8b8b8b8b8b8b8b8b8b8b8b8b8b8b8b8b8b8b8b8b8b8b8b8b8b8b8b8b8b
0e0e0e0e0e0e0e0e0e0e0e0e0e0e0e0e0e0e0e0e0e0e0e0e0e0e0e0e0e0e0e0e0e0e0e0e0e0e0e0e0e0e0e0e0e0e0e0e0e0e0e0e0e0e0e0e0e0e0e0e0e0e0e0000000000000000000000000000000000000000000000000000000000000000008b8b8b8b8b8b8b8b8b8b8b8b8b8b8b8b8b8b8b8b8b8b8b8b8b8b8b8b8b8b8b8b
0e0e0e0e0e0e0e0e0e0e0e0e0e0e0e0e0e0e0e0e0e0e0e0e0e0e0e0e0e0e0e0e0e0e0e0e0e0e0e0e0e0e0e0e0e0e0e0e0e0e0e0e0e0e0e0e0e0e0e0e0e0e0e0000000000000000000000000000000000000000000000000000000000000000008b8b8b8b8b8b8b8b8b8b8b8b8b8b8b8b8b8b8b8b8b8b8b8b8b8b8b8b8b8b8b8b
0e0e0e0e0e0e0e0e0e0e0e0e0e0e0e0e0e0e0e0e0e0e0e0e0e0e0e0e0e0e0e0e0e0e0e0e0e0e0e0e0e0e0e0e0e0e0e0e0e0e0e0e0e0e0e0e0e0e0e0e0e0e0e0000000000000000000000000000000000000000000000000000000000000000008b8b8b8b8b8b8b8b8b8b8b8b8b8b8b8b8b8b8b8b8b8b8b8b8b8b8b8b8b8b8b8b
0e0e0e0e0e0e0e0e0e0e0e0e0e0e0e0e0e0e0e0e0e0e0e0e0e0e0e0e0e0e0e0e0e0e0e0e0e0e0e0e0e0e0e0e0e0e0e0e0e0e0e0e0e0e0e0e0e0e0e0e0e0e0e0000000000000000000000000000000000000000000000000000000000000000008b8b8b8b8b8b8b8b8b8b8b8b8b8b8b8b8b8b8b8b8b8b8b8b8b8b8b8b8b8b8b8b
0e0e0e0e0e0e0e0e0e0e0e0e0e0e0e0e0e0e0e0e0e0e0e0e0e0e0e0e0e0e0e0e0e0e0e0e0e0e0e0e0e0e0e0e0e0e0e0e0e0e0e0e0e0e0e0e0e0e0e0e0e0e0e0000000000000000000000000000000000000000000000000000000000000000008b8b8b8b8b8b8b8b8b8b8b8b8b8b8b8b8b8b8b8b8b8b8b8b8b8b8b8b8b8b8b8b
0e0e0e0e0e0e0e0e0e0e0e0e0e0e0e0e0e0e0e0e0e0e0e0e0e0e0e0e0e0e0e0e0e0e0e0e0e0e0e0e0e0e0e0e0e0e0e0e0e0e0e0e0e0e0e0e0e0e0e0e0e0e0e0000000000000000000000000000000000000000000000000000000000000000008b8b8b8b8b8b8b8b8b8b8b8b8b8b8b8b8b8b8b8b8b8b8b8b8b8b8b8b8b8b8b8b
0e0e0e0e0e0e0e0e0e0e0e0e0e0e0e0e0e0e0e0e0e0e0e0e0e0e0e0e0e0e0e0e0e0e0e0e0e0e0e0e0e0e0e0e0e0e0e0e0e0e0e0e0e0e0e0e0e0e0e0e0e0e0e0000000000000000000000000000000000000000000000000000000000000000008b8b8b8b8b8b8b8b8b8b8b8b8b8b8b8b8b8b8b8b8b8b8b8b8b8b8b8b8b8b8b8b
0e0e0e0e0e0e0e0e0e0e0e0e0e0e0e0e0e0e0e0e0e0e0e0e0e0e0e0e0e0e0e0e0e0e0e0e0e0e0e0e0e0e0e0e0e0e0e0e0e0e0e0e0e0e0e0e0e0e0e0e0e0e0e0000000000000000000000000000000000000000000000000000000000000000008b8b8b8b8b8b8b8b8b8b8b8b8b8b8b8b8b8b8b8b8b8b8b8b8b8b8b8b8b8b8b8b
0e0e0e0e0e0e0e0e0e0e0e0e0e0e0e0e0e0e0e0e0e0e0e0e0e0e0e0e0e0e0e0e0e0e0e0e0e0e0e0e0e0e0e0e0e0e0e0e0e0e0e0e0e0e0e0e0e0e0e0e0e0e0e0000000000000000000000000000000000000000000000000000000000000000008b8b8b8b8b8b8b8b8b8b8b8b8b8b8b8b8b8b8b8b8b8b8b8b8b8b8b8b8b8b8b8b
0e0e0e0e0e0e0e0e0e0e0e0e0e0e0e0e0e0e0e0e0e0e0e0e0e0e0e0e0e0e0e0e0e0e0e0e0e0e0e0e0e0e0e0e0e0e0e0e0e0e0e0e0e0e0e0e0e0e0e0e0e0e0e0000000000000000000000000000000000000000000000000000000000000000008b8b8b8b8b8b8b8b8b8b8b8b8b8b8b8b8b8b8b8b8b8b8b8b8b8b8b8b8b8b8b8b
0e0e0e0e0e0e0e0e0e0e0e0e0e0e0e0e0e0e0e0e0e0e0e0e0e0e0e0e0e0e0e0e0e0e0e0e0e0e0e0e0e0e0e0e0e0e0e0e0e0e0e0e0e0e0e0e0e0e0e0e0e0e0e0000000000000000000000000000000000000000000000000000000000000000008b8b8b8b8b8b8b8b8b8b8b8b8b8b8b8b8b8b8b8b8b8b8b8b8b8b8b8b8b8b8b8b
0e0e0e0e0e0e0e0e0e0e0e0e0e0e0e0e0e0e0e0e0e0e0e0e0e0e0e0e0e0e0e0e0e0e0e0e0e0e0e0e0e0e0e0e0e0e0e0e0e0e0e0e0e0e0e0e0e0e0e0e0e0e0e0000000000000000000000000000000000000000000000000000000000000000008b8b8b8b8b8b8b8b8b8b8b8b8b8b8b8b8b8b8b8b8b8b8b8b8b8b8b8b8b8b8b8b
0e0e0e0e0e0e0e0e0e0e0e0e0e0e0e0e0e0e0e0e0e0e0e0e0e0e0e0e0e0e0e0e0e0e0e0e0e0e0e0e0e0e0e0e0e0e0e0e0e0e0e0e0e0e0e0e0e0e0e0e0e0e0e0000000000000000000000000000000000000000000000000000000000000000008b8b8b8b8b8b8b8b8b8b8b8b8b8b8b8b8b8b8b8b8b8b8b8b8b8b8b8b8b8b8b8b
0e0e0e0e0e0e0e0e0e0e0e0e0e0e0e0e0e0e0e0e0e0e0e0e0e0e0e0e0e0e0e0e0e0e0e0e0e0e0e0e0e0e0e0e0e0e0e0e0e0e0e0e0e0e0e0e0e0e0e0e0e0e0e0000000000000000000000000000000000000000000000000000000000000000008b8b8b8b8b8b8b8b8b8b8b8b8b8b8b8b8b8b8b8b8b8b8b8b8b8b8b8b8b8b8b8b
0e0e0e0e0e0e0e0e0e0e0e0e0e0e0e0e0e0e0e0e0e0e0e0e0e0e0e0e0e0e0e0e0e0e0e0e0e0e0e0e0e0e0e0e0e0e0e0e0e0e0e0e0e0e0e0e0e0e0e0e0e0e0e0000000000000000000000000000000000000000000000000000000000000000008b8b8b8b8b8b8b8b8b8b8b8b8b8b8b8b8b8b8b8b8b8b8b8b8b8b8b8b8b8b8b8b
0e0e0e0e0e0e0e0e0e0e0e0e0e0e0e0e0e0e0e0e0e0e0e0e0e0e0e0e0e0e0e0e0e0e0e0e0e0e0e0e0e0e0e0e0e0e0e0e0e0e0e0e0e0e0e0e0e0e0e0e0e0e0e0000000000000000000000000000000000000000000000000000000000000000008b8b8b8b8b8b8b8b8b8b8b8b8b8b8b8b8b8b8b8b8b8b8b8b8b8b8b8b8b8b8b8b
